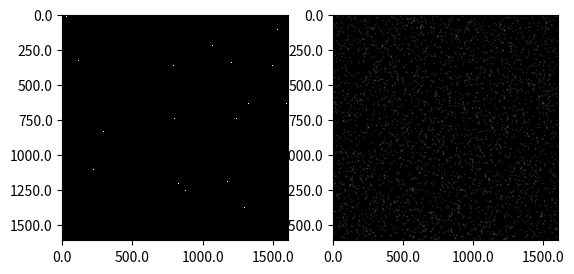

Generate this figure with matplotlib:
import numpy as np
import matplotlib.pyplot as plt
import scipy.ndimage as nd
import matplotlib.ticker as tkr



def numfmt(x, pos):
    s = "{}".format(x / 2)
    return s

fmt = tkr.FuncFormatter(numfmt)
resolution = 1608*2
x = np.random.randint(low=0, high=resolution, size=resolution)
y = np.random.randint(low=0, high=resolution, size=resolution)
mat = np.zeros((resolution, resolution))
mat[x, y] = 1
print(np.sum(mat))
mat2 = nd.gaussian_filter(mat, sigma=5.0, order=0)
fig, axes = plt.subplots(1, 2)
axes[0].imshow(mat, cmap="gray", interpolation="nearest")
axes[1].imshow(mat2, cmap="gray")
for i in range(len(axes)):
    axes[i].xaxis.set_major_formatter(fmt)
    axes[i].yaxis.set_major_formatter(fmt)
plt.show()
